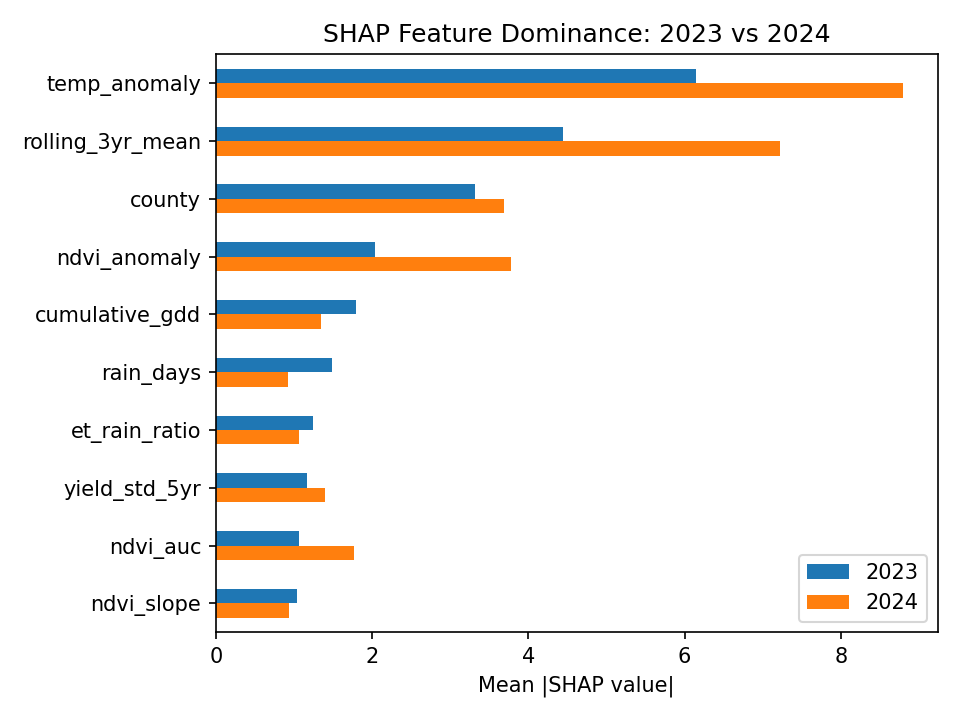

The file beside this chart, header and first rows:
, 2023, 2024, ratio_b_to_a
temp_anomaly, 6.15, 8.799, 1.431
rolling_3yr_mean, 4.451, 7.225, 1.623
county, 3.313, 3.692, 1.114
ndvi_anomaly, 2.043, 3.78, 1.85
cumulative_gdd, 1.795, 1.341, 0.7471
rain_days, 1.489, 0.9257, 0.6218
et_rain_ratio, 1.247, 1.065, 0.8542
yield_std_5yr, 1.172, 1.399, 1.194
ndvi_auc, 1.063, 1.767, 1.662
ndvi_slope, 1.037, 0.9322, 0.8991
yield_trend_5yr, 1.018, 0.773, 0.7596
ndvi_at_cutoff, 0.8789, 1.095, 1.246
rain_sum_mm, 0.6173, 0.7499, 1.215
water_balance_total_mm, 0.4209, 0.3672, 0.8723
ndvi_peak, 0.284, 0.3367, 1.186
net_moisture_stress, 0.1754, 0.2042, 1.165
heat_days_gt32, 0.0, 0.0, 0.0
day_of_peak_ndvi, 0.0, 0.0, 0.0
heat_rain_stress_idx, 0.0, 0.0, 0.0
ndvi_drop_rate, 0.0, 0.0, 0.0
